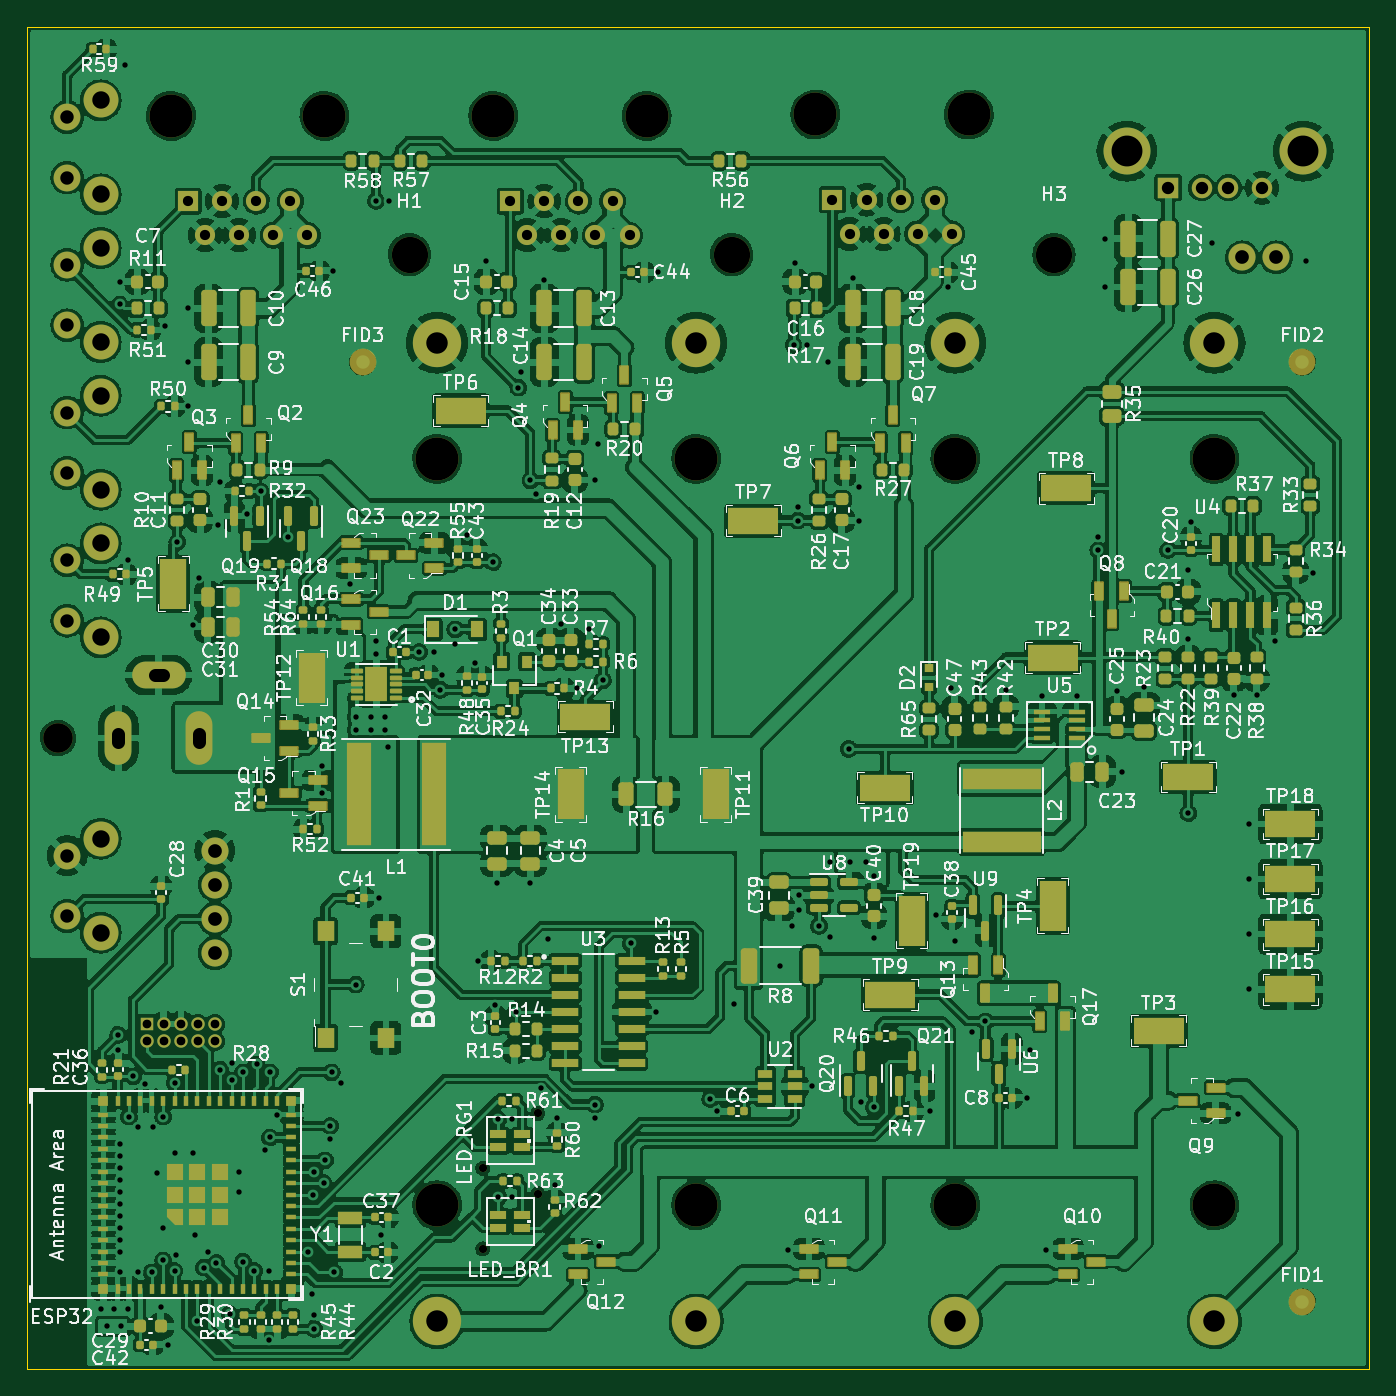
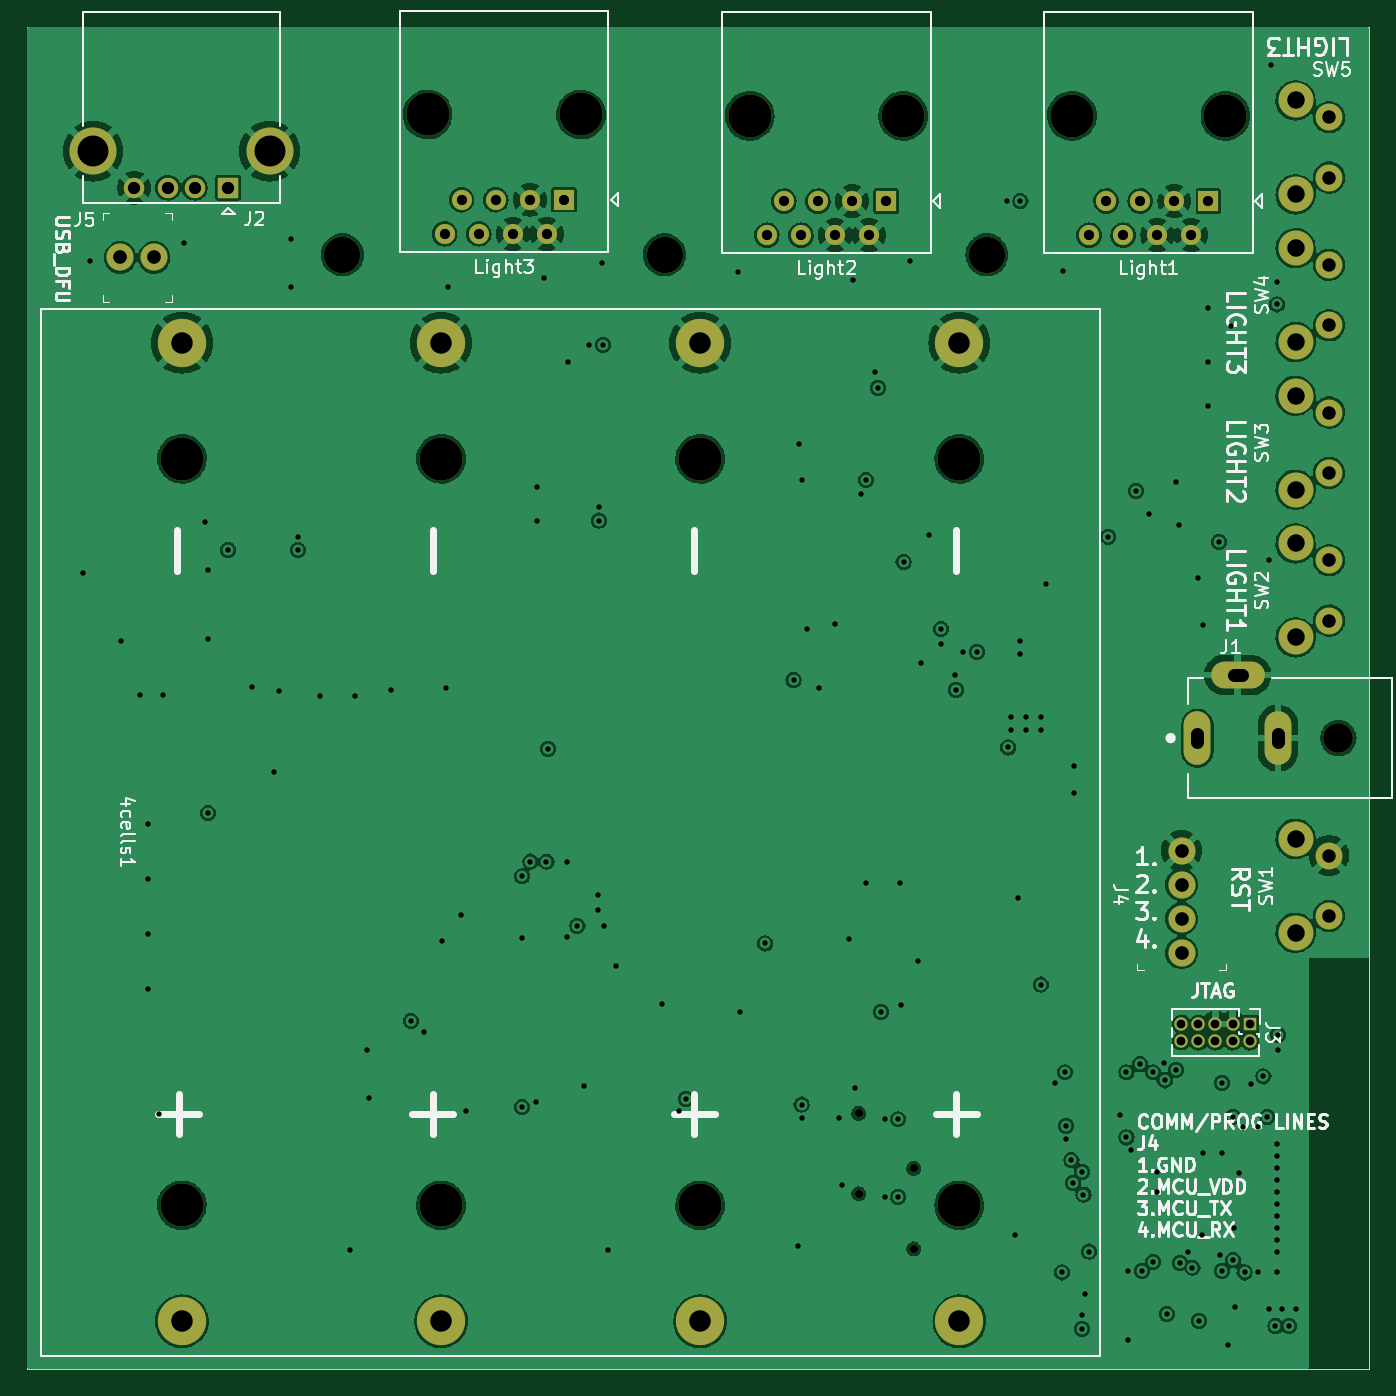
Circuit board: 11 layer files. Board 100.0 x 100.0 mm.
- bottom_copper: SHS_DCDC-B_Cu.gbl (289248 bytes)
- bottom_mask: SHS_DCDC-B_Mask.gbs (3379 bytes)
- paste: SHS_DCDC-B_Paste.gbp (491 bytes)
- bottom_silk: SHS_DCDC-B_Silkscreen.gbo (37320 bytes)
- outline: SHS_DCDC-Edge_Cuts.gm1 (667 bytes)
- top_copper: SHS_DCDC-F_Cu.gtl (967378 bytes)
- top_mask: SHS_DCDC-F_Mask.gts (19951 bytes)
- paste: SHS_DCDC-F_Paste.gtp (17599 bytes)
- top_silk: SHS_DCDC-F_Silkscreen.gto (212278 bytes)
- drill: SHS_DCDC-NPTH.drl (843 bytes)
- drill: SHS_DCDC-PTH.drl (4350 bytes)

=== bottom_copper: SHS_DCDC-B_Cu.gbl (289248 bytes, source omitted) ===
=== bottom_mask: SHS_DCDC-B_Mask.gbs ===
G04 #@! TF.GenerationSoftware,KiCad,Pcbnew,(6.0.6)*
G04 #@! TF.CreationDate,2023-10-25T22:22:06+02:00*
G04 #@! TF.ProjectId,SHS_DCDC,5348535f-4443-4444-932e-6b696361645f,rev?*
G04 #@! TF.SameCoordinates,Original*
G04 #@! TF.FileFunction,Soldermask,Bot*
G04 #@! TF.FilePolarity,Negative*
%FSLAX46Y46*%
G04 Gerber Fmt 4.6, Leading zero omitted, Abs format (unit mm)*
G04 Created by KiCad (PCBNEW (6.0.6)) date 2023-10-25 22:22:06*
%MOMM*%
%LPD*%
G01*
G04 APERTURE LIST*
%ADD10C,2.700000*%
%ADD11C,0.610000*%
%ADD12R,1.524000X1.524000*%
%ADD13C,1.524000*%
%ADD14C,3.500000*%
%ADD15C,2.200000*%
%ADD16O,2.000000X4.000000*%
%ADD17O,4.000000X2.000000*%
%ADD18C,2.000000*%
%ADD19C,2.600000*%
%ADD20R,1.000000X1.000000*%
%ADD21O,1.000000X1.000000*%
%ADD22C,3.200000*%
%ADD23R,1.500000X1.500000*%
%ADD24C,1.500000*%
%ADD25C,2.020000*%
%ADD26C,3.600000*%
G04 APERTURE END LIST*
D10*
X76500000Y-17000000D03*
X52500000Y-17000000D03*
X28500000Y-17000000D03*
D11*
X38050000Y-86950000D03*
X33950000Y-91050000D03*
X38050000Y-80950000D03*
X33950000Y-85050000D03*
D12*
X85000000Y-12000000D03*
D13*
X87500000Y-12000000D03*
X89500000Y-12000000D03*
X92000000Y-12000000D03*
D14*
X81930000Y-9290000D03*
X95070000Y-9290000D03*
D15*
X2312500Y-53000000D03*
D16*
X12812500Y-53000000D03*
X6812500Y-53000000D03*
D17*
X9812500Y-48300000D03*
D18*
X3000000Y-33250000D03*
X3000000Y-28750000D03*
D19*
X5500000Y-34500000D03*
X5500000Y-27500000D03*
D20*
X8930000Y-74300000D03*
D21*
X8930000Y-75570000D03*
X10200000Y-74300000D03*
X10200000Y-75570000D03*
X11470000Y-74300000D03*
X11470000Y-75570000D03*
X12740000Y-74300000D03*
X12740000Y-75570000D03*
X14010000Y-74300000D03*
X14010000Y-75570000D03*
D18*
X3000000Y-22250000D03*
X3000000Y-17750000D03*
D19*
X5500000Y-23500000D03*
X5500000Y-16500000D03*
D22*
X22160000Y-6650000D03*
X10730000Y-6650000D03*
D23*
X12000000Y-13000000D03*
D24*
X13270000Y-15540000D03*
X14540000Y-13000000D03*
X15810000Y-15540000D03*
X17080000Y-13000000D03*
X18350000Y-15540000D03*
X19620000Y-13000000D03*
X20890000Y-15540000D03*
D25*
X93065000Y-17200000D03*
X90525000Y-17200000D03*
D22*
X34730000Y-6650000D03*
X46160000Y-6650000D03*
D23*
X36000000Y-13000000D03*
D24*
X37270000Y-15540000D03*
X38540000Y-13000000D03*
X39810000Y-15540000D03*
X41080000Y-13000000D03*
X42350000Y-15540000D03*
X43620000Y-13000000D03*
X44890000Y-15540000D03*
D18*
X3000000Y-11250000D03*
X3000000Y-6750000D03*
D19*
X5500000Y-12500000D03*
X5500000Y-5500000D03*
D18*
X3000000Y-44250000D03*
X3000000Y-39750000D03*
D19*
X5500000Y-45500000D03*
X5500000Y-38500000D03*
D18*
X3000000Y-66250000D03*
X3000000Y-61750000D03*
D19*
X5500000Y-67500000D03*
X5500000Y-60500000D03*
D25*
X14000000Y-69000000D03*
X14000000Y-66460000D03*
X14000000Y-63920000D03*
X14000000Y-61380000D03*
D22*
X58730000Y-6550000D03*
X70160000Y-6550000D03*
D23*
X60000000Y-12900000D03*
D24*
X61270000Y-15440000D03*
X62540000Y-12900000D03*
X63810000Y-15440000D03*
X65080000Y-12900000D03*
X66350000Y-15440000D03*
X67620000Y-12900000D03*
X68890000Y-15440000D03*
D22*
X88455000Y-32195000D03*
X30555000Y-87805000D03*
X30555000Y-32195000D03*
X49855000Y-87805000D03*
X69155000Y-87805000D03*
X88455000Y-87805000D03*
X69155000Y-32195000D03*
X49855000Y-32195000D03*
D26*
X88455000Y-96450000D03*
X88455000Y-23550000D03*
X69150000Y-96450000D03*
X69150000Y-23550000D03*
X49850000Y-96450000D03*
X49850000Y-23550000D03*
X30545000Y-96450000D03*
X30545000Y-23550000D03*
M02*

=== paste: SHS_DCDC-B_Paste.gbp ===
G04 #@! TF.GenerationSoftware,KiCad,Pcbnew,(6.0.6)*
G04 #@! TF.CreationDate,2023-10-25T22:22:06+02:00*
G04 #@! TF.ProjectId,SHS_DCDC,5348535f-4443-4444-932e-6b696361645f,rev?*
G04 #@! TF.SameCoordinates,Original*
G04 #@! TF.FileFunction,Paste,Bot*
G04 #@! TF.FilePolarity,Positive*
%FSLAX46Y46*%
G04 Gerber Fmt 4.6, Leading zero omitted, Abs format (unit mm)*
G04 Created by KiCad (PCBNEW (6.0.6)) date 2023-10-25 22:22:06*
%MOMM*%
%LPD*%
G01*
G04 APERTURE LIST*
G04 APERTURE END LIST*
M02*

=== bottom_silk: SHS_DCDC-B_Silkscreen.gbo (37320 bytes, source omitted) ===
=== outline: SHS_DCDC-Edge_Cuts.gm1 ===
G04 #@! TF.GenerationSoftware,KiCad,Pcbnew,(6.0.6)*
G04 #@! TF.CreationDate,2023-10-25T22:22:06+02:00*
G04 #@! TF.ProjectId,SHS_DCDC,5348535f-4443-4444-932e-6b696361645f,rev?*
G04 #@! TF.SameCoordinates,Original*
G04 #@! TF.FileFunction,Profile,NP*
%FSLAX46Y46*%
G04 Gerber Fmt 4.6, Leading zero omitted, Abs format (unit mm)*
G04 Created by KiCad (PCBNEW (6.0.6)) date 2023-10-25 22:22:06*
%MOMM*%
%LPD*%
G01*
G04 APERTURE LIST*
G04 #@! TA.AperFunction,Profile*
%ADD10C,0.050000*%
G04 #@! TD*
G04 APERTURE END LIST*
D10*
X0Y-100000000D02*
X100000000Y-100000000D01*
X0Y-100000000D02*
X0Y0D01*
X100000000Y0D02*
X100000000Y-100000000D01*
X100000000Y0D02*
X0Y0D01*
M02*

=== top_copper: SHS_DCDC-F_Cu.gtl (967378 bytes, source omitted) ===
=== top_mask: SHS_DCDC-F_Mask.gts (19951 bytes, source omitted) ===
=== paste: SHS_DCDC-F_Paste.gtp (17599 bytes, source omitted) ===
=== top_silk: SHS_DCDC-F_Silkscreen.gto (212278 bytes, source omitted) ===
=== drill: SHS_DCDC-NPTH.drl ===
M48
; DRILL file {KiCad (6.0.6)} date Wed Oct 25 22:22:23 2023
; FORMAT={-:-/ absolute / metric / decimal}
; #@! TF.CreationDate,2023-10-25T22:22:23+02:00
; #@! TF.GenerationSoftware,Kicad,Pcbnew,(6.0.6)
; #@! TF.FileFunction,NonPlated,1,6,NPTH
FMAT,2
METRIC
; #@! TA.AperFunction,NonPlated,NPTH,ComponentDrill
T1C0.610
; #@! TA.AperFunction,NonPlated,NPTH,ComponentDrill
T2C2.200
; #@! TA.AperFunction,NonPlated,NPTH,ComponentDrill
T3C2.700
; #@! TA.AperFunction,NonPlated,NPTH,ComponentDrill
T4C3.200
%
G90
G05
T1
X33.95Y-85.05
X33.95Y-91.05
X38.05Y-80.95
X38.05Y-86.95
T2
X2.312Y-53.0
T3
X28.5Y-17.0
X52.5Y-17.0
X76.5Y-17.0
T4
X10.73Y-6.65
X22.16Y-6.65
X30.555Y-32.195
X30.555Y-87.805
X34.73Y-6.65
X46.16Y-6.65
X49.855Y-32.195
X49.855Y-87.805
X58.73Y-6.55
X69.155Y-32.195
X69.155Y-87.805
X70.16Y-6.55
X88.455Y-32.195
X88.455Y-87.805
T0
M30

=== drill: SHS_DCDC-PTH.drl ===
M48
; DRILL file {KiCad (6.0.6)} date Wed Oct 25 22:22:23 2023
; FORMAT={-:-/ absolute / metric / decimal}
; #@! TF.CreationDate,2023-10-25T22:22:23+02:00
; #@! TF.GenerationSoftware,Kicad,Pcbnew,(6.0.6)
; #@! TF.FileFunction,Plated,1,6,PTH
FMAT,2
METRIC
; #@! TA.AperFunction,Plated,PTH,ViaDrill
T1C0.400
; #@! TA.AperFunction,Plated,PTH,ComponentDrill
T2C0.650
; #@! TA.AperFunction,Plated,PTH,ComponentDrill
T3C0.760
; #@! TA.AperFunction,Plated,PTH,ComponentDrill
T4C0.920
; #@! TA.AperFunction,Plated,PTH,ComponentDrill
T5C1.000
; #@! TA.AperFunction,Plated,PTH,ComponentDrill
T6C1.020
; #@! TA.AperFunction,Plated,PTH,ComponentDrill
T7C1.300
; #@! TA.AperFunction,Plated,PTH,ComponentDrill
T8C1.600
; #@! TA.AperFunction,Plated,PTH,ComponentDrill
T9C2.300
%
G90
G05
T1
X5.5Y-95.5
X6.0Y-96.8
X6.5Y-95.5
X6.8Y-75.1
X6.8Y-76.2
X6.9Y-19.0
X6.9Y-20.7
X6.9Y-83.2
X6.9Y-84.1
X6.9Y-85.0
X6.9Y-85.9
X6.9Y-86.8
X6.9Y-87.7
X6.9Y-88.6
X6.9Y-89.5
X6.9Y-90.4
X6.9Y-91.3
X6.9Y-92.8
X7.0Y-96.8
X7.3Y-2.9
X7.5Y-39.7
X7.5Y-95.5
X7.6Y-81.2
X7.9Y-78.2
X8.3Y-82.0
X8.3Y-92.8
X8.8Y-78.8
X9.3Y-92.8
X9.4Y-82.0
X9.7Y-85.4
X10.0Y-95.4
X10.1Y-89.5
X10.15Y-81.2
X10.15Y-91.9
X10.3Y-22.3
X10.5Y-98.2
X11.0Y-78.7
X11.0Y-83.9
X11.0Y-92.7
X11.1Y-91.5
X11.2Y-38.4
X12.0Y-21.0
X12.0Y-25.0
X12.0Y-28.3
X12.4Y-44.6
X12.4Y-83.9
X12.5Y-90.0
X12.7Y-96.4
X12.8Y-41.1
X13.184Y-92.445
X13.5Y-91.3
X14.117Y-92.086
X14.2Y-37.1
X14.4Y-33.9
X14.4Y-77.7
X15.1Y-95.9
X15.25Y-78.5
X15.3Y-77.2
X15.8Y-85.3
X15.8Y-86.8
X16.1Y-77.9
X16.1Y-92.0
X16.4Y-36.3
X16.95Y-92.7
X17.1Y-77.3
X17.4Y-34.6
X17.767Y-83.693
X18.0Y-92.7
X18.0Y-97.8
X18.1Y-77.9
X18.1Y-82.75
X18.6Y-81.1
X19.45Y-38.0
X20.9Y-91.25
X21.2Y-94.376
X21.3Y-87.0
X21.4Y-85.3
X21.4Y-96.0
X21.4Y-97.0
X22.0Y-55.1
X22.0Y-57.1
X22.1Y-86.15
X22.2Y-84.45
X22.6Y-81.9
X22.6Y-82.9
X22.7Y-77.9
X22.8Y-18.2
X22.9Y-92.8
X23.4Y-78.7
X24.1Y-41.5
X24.49Y-71.36
X24.5Y-51.4
X24.5Y-52.4
X25.6Y-51.4
X25.6Y-52.4
X26.0Y-13.0
X26.0Y-45.8
X26.0Y-46.7
X26.2Y-64.9
X26.4Y-90.0
X26.7Y-51.4
X26.7Y-52.4
X26.9Y-53.7
X27.0Y-13.0
X29.225Y-46.6
X30.3Y-46.6
X30.8Y-49.4
X30.9Y-48.3
X31.9Y-44.9
X31.9Y-46.0
X32.8Y-37.9
X33.4Y-47.4
X33.6Y-69.6
X34.2Y-17.5
X34.7Y-39.9
X34.9Y-72.9
X35.0Y-63.8
X35.1Y-81.4
X35.1Y-87.2
X36.1Y-81.4
X36.1Y-87.2
X36.4Y-73.4
X36.6Y-26.9
X36.8Y-25.7
X37.5Y-33.8
X37.5Y-63.8
X37.9Y-34.8
X38.3Y-79.1
X38.5Y-18.9
X38.8Y-68.0
X39.3Y-86.3
X39.5Y-81.3
X39.8Y-44.5
X41.0Y-49.3
X41.9Y-44.9
X42.3Y-33.8
X42.3Y-80.3
X42.3Y-81.3
X42.5Y-31.1
X42.6Y-90.8
X42.9Y-48.7
X45.0Y-68.3
X46.87Y-73.4
X47.0Y-18.3
X50.9Y-79.9
X51.4Y-80.8
X52.7Y-72.8
X56.1Y-70.0
X56.7Y-91.1
X57.0Y-67.0
X57.1Y-23.7
X57.2Y-17.6
X57.4Y-35.8
X57.4Y-36.8
X57.5Y-64.7
X57.5Y-65.8
X58.1Y-23.7
X58.5Y-78.9
X59.0Y-67.0
X59.7Y-25.0
X59.8Y-62.2
X59.8Y-67.8
X61.2Y-53.8
X61.3Y-62.2
X61.5Y-18.7
X62.0Y-34.3
X62.0Y-36.8
X62.1Y-80.1
X62.5Y-62.2
X63.1Y-63.3
X63.1Y-67.9
X63.1Y-80.5
X67.3Y-80.8
X67.7Y-66.2
X68.6Y-19.4
X68.8Y-49.3
X69.1Y-68.1
X70.4Y-74.9
X71.4Y-74.1
X72.9Y-49.4
X74.5Y-79.8
X74.7Y-76.2
X75.6Y-49.9
X75.9Y-91.1
X78.2Y-49.9
X79.8Y-38.0
X79.8Y-39.0
X80.3Y-15.8
X80.3Y-19.4
X81.2Y-49.5
X81.6Y-55.5
X83.2Y-49.2
X85.0Y-39.0
X86.5Y-40.5
X86.5Y-45.6
X86.5Y-58.6
X86.7Y-36.9
X88.3Y-16.1
X89.9Y-49.8
X90.2Y-81.0
X91.0Y-59.4
X91.0Y-63.5
X91.0Y-67.6
X91.0Y-71.7
X91.6Y-49.8
X93.0Y-45.8
X95.3Y-17.5
X95.8Y-40.7
T2
X8.93Y-74.3
X8.93Y-75.57
X10.2Y-74.3
X10.2Y-75.57
X11.47Y-74.3
X11.47Y-75.57
X12.74Y-74.3
X12.74Y-75.57
X14.01Y-74.3
X14.01Y-75.57
T3
X12.0Y-13.0
X13.27Y-15.54
X14.54Y-13.0
X15.81Y-15.54
X17.08Y-13.0
X18.35Y-15.54
X19.62Y-13.0
X20.89Y-15.54
X36.0Y-13.0
X37.27Y-15.54
X38.54Y-13.0
X39.81Y-15.54
X41.08Y-13.0
X42.35Y-15.54
X43.62Y-13.0
X44.89Y-15.54
X60.0Y-12.9
X61.27Y-15.44
X62.54Y-12.9
X63.81Y-15.44
X65.08Y-12.9
X66.35Y-15.44
X67.62Y-12.9
X68.89Y-15.44
T4
X85.0Y-12.0
X87.5Y-12.0
X89.5Y-12.0
X92.0Y-12.0
T5
X3.0Y-6.75
X3.0Y-11.25
X3.0Y-17.75
X3.0Y-22.25
X3.0Y-28.75
X3.0Y-33.25
X3.0Y-39.75
X3.0Y-44.25
X3.0Y-61.75
X3.0Y-66.25
T6
X14.0Y-61.38
X14.0Y-63.92
X14.0Y-66.46
X14.0Y-69.0
X90.525Y-17.2
X93.065Y-17.2
T7
X5.5Y-5.5
X5.5Y-12.5
X5.5Y-16.5
X5.5Y-23.5
X5.5Y-27.5
X5.5Y-34.5
X5.5Y-38.5
X5.5Y-45.5
X5.5Y-60.5
X5.5Y-67.5
T8
X30.545Y-23.55
X30.545Y-96.45
X49.85Y-23.55
X49.85Y-96.45
X69.15Y-23.55
X69.15Y-96.45
X88.455Y-23.55
X88.455Y-96.45
T9
X81.93Y-9.29
X95.07Y-9.29
T5
X6.812Y-53.3G85X6.812Y-52.7
G05
X10.112Y-48.3G85X9.512Y-48.3
G05
X12.812Y-53.3G85X12.812Y-52.7
G05
T0
M30

